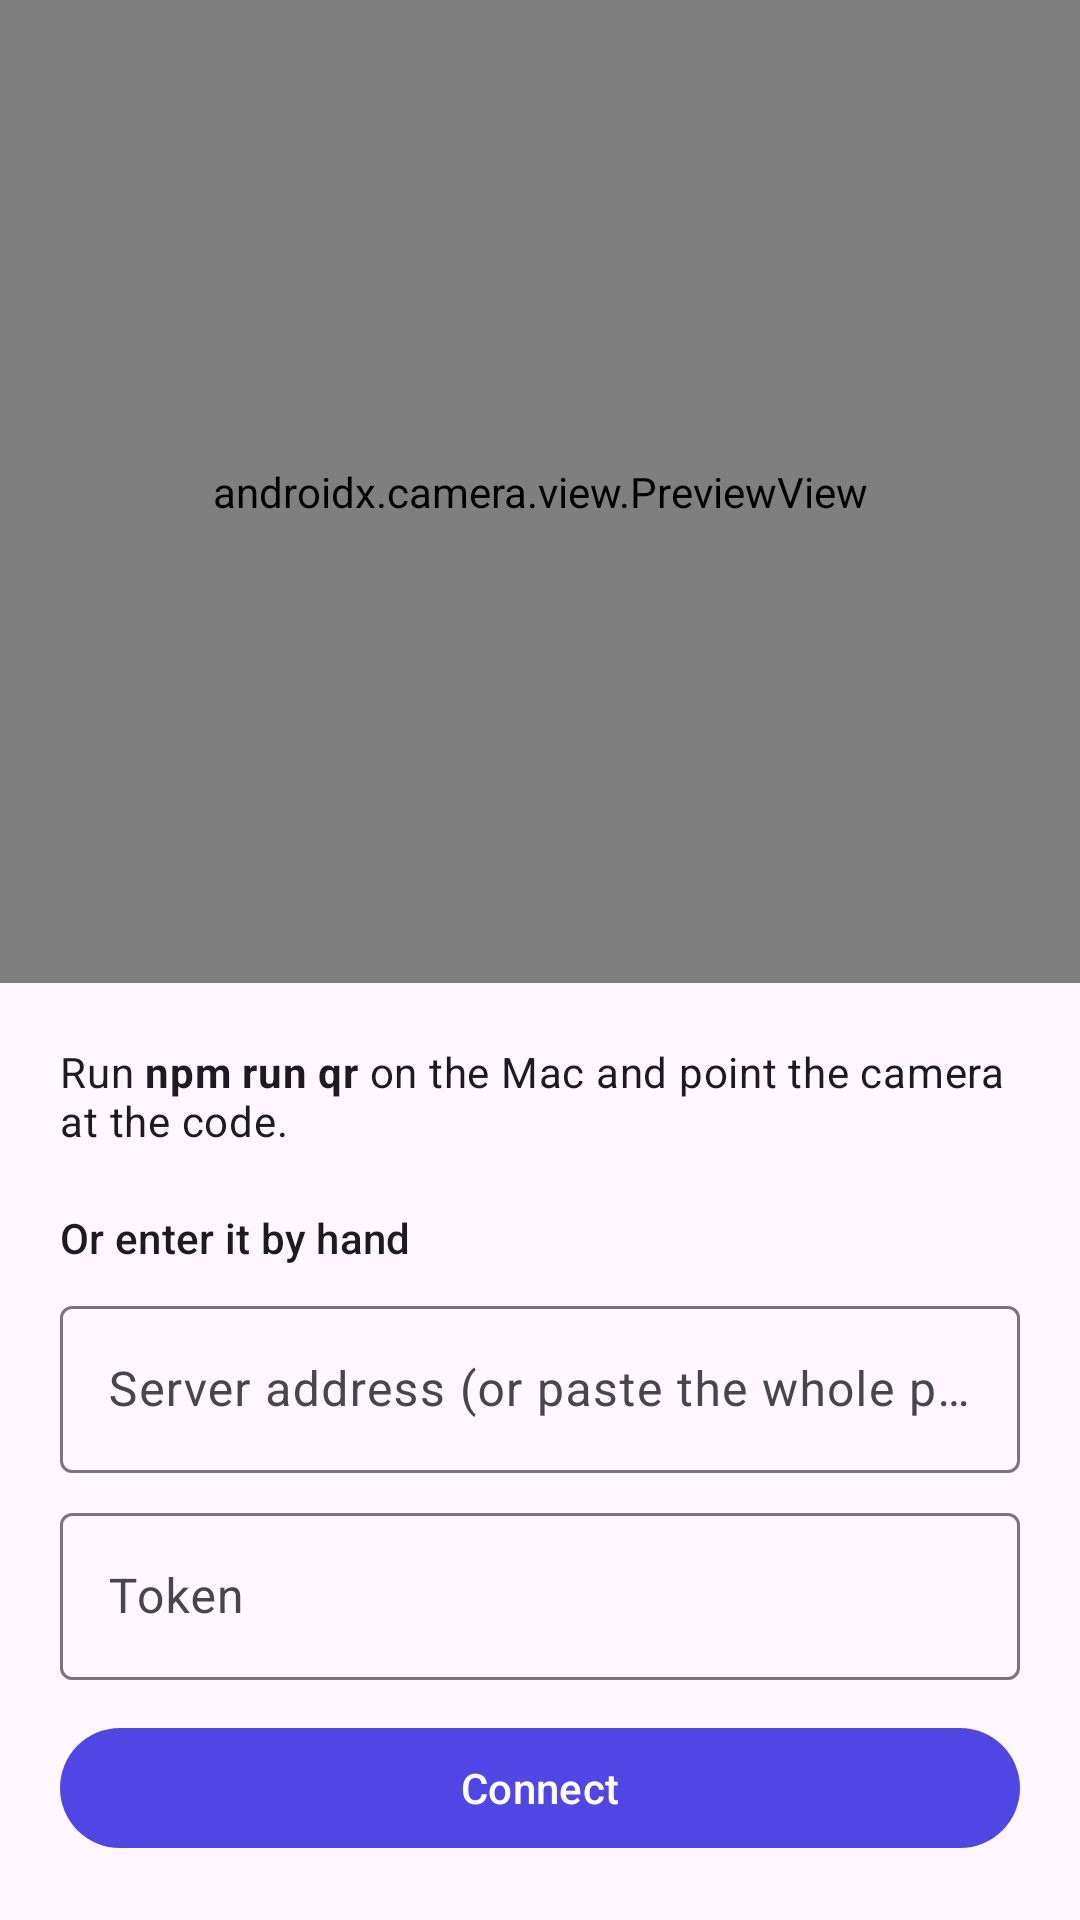

Produce the Android XML layout that renders to this screen, including the resource entries it uses.
<!-- AndroidManifest.xml: application theme Theme.Beadcause -->
<!-- res/layout/activity_pair.xml -->
<?xml version="1.0" encoding="utf-8"?>
<LinearLayout xmlns:android="http://schemas.android.com/apk/res/android"
    android:layout_width="match_parent"
    android:layout_height="match_parent"
    android:orientation="vertical"
    android:fitsSystemWindows="true">

    <androidx.camera.view.PreviewView
        android:id="@+id/preview"
        android:layout_width="match_parent"
        android:layout_height="0dp"
        android:layout_weight="1"
        android:background="#000000" />

    <ScrollView
        android:layout_width="match_parent"
        android:layout_height="wrap_content"
        android:fillViewport="false">

        <LinearLayout
            android:layout_width="match_parent"
            android:layout_height="wrap_content"
            android:orientation="vertical"
            android:padding="20dp">

            <TextView
                android:id="@+id/scanHint"
                android:layout_width="match_parent"
                android:layout_height="wrap_content"
                android:text="@string/pair_hint"
                android:textAppearance="@style/TextAppearance.Material3.BodyMedium" />

            <TextView
                android:id="@+id/status"
                android:layout_width="match_parent"
                android:layout_height="wrap_content"
                android:layout_marginTop="10dp"
                android:textAppearance="@style/TextAppearance.Material3.BodySmall"
                android:visibility="gone" />

            <TextView
                android:layout_width="match_parent"
                android:layout_height="wrap_content"
                android:layout_marginTop="20dp"
                android:text="@string/pair_manual"
                android:textAppearance="@style/TextAppearance.Material3.LabelLarge" />

            <com.google.android.material.textfield.TextInputLayout
                style="@style/Widget.Material3.TextInputLayout.OutlinedBox"
                android:layout_width="match_parent"
                android:layout_height="wrap_content"
                android:layout_marginTop="8dp"
                android:hint="@string/pair_address_hint">

                <com.google.android.material.textfield.TextInputEditText
                    android:id="@+id/address"
                    android:layout_width="match_parent"
                    android:layout_height="wrap_content"
                    android:inputType="textUri"
                    android:maxLines="2" />
            </com.google.android.material.textfield.TextInputLayout>

            <com.google.android.material.textfield.TextInputLayout
                style="@style/Widget.Material3.TextInputLayout.OutlinedBox"
                android:layout_width="match_parent"
                android:layout_height="wrap_content"
                android:layout_marginTop="8dp"
                android:hint="@string/pair_token_hint">

                <com.google.android.material.textfield.TextInputEditText
                    android:id="@+id/token"
                    android:layout_width="match_parent"
                    android:layout_height="wrap_content"
                    android:inputType="textNoSuggestions"
                    android:maxLines="1" />
            </com.google.android.material.textfield.TextInputLayout>

            <com.google.android.material.button.MaterialButton
                android:id="@+id/connect"
                android:layout_width="match_parent"
                android:layout_height="wrap_content"
                android:layout_marginTop="12dp"
                android:text="@string/pair_connect" />
        </LinearLayout>
    </ScrollView>
</LinearLayout>
<!-- resources referenced by this layout -->
<resources>
  <string name="pair_address_hint">Server address (or paste the whole pairing URL)</string>
  <string name="pair_connect">Connect</string>
  <string name="pair_hint">Run <b>npm run qr</b> on the Mac and point the camera at the code.</string>
  <string name="pair_manual">Or enter it by hand</string>
  <string name="pair_token_hint">Token</string>
  <style name="Theme.Beadcause" parent="Theme.Material3.DayNight.NoActionBar">
          <item name="colorPrimary">@color/brand</item>
          <item name="colorPrimaryDark">@color/brand_dark</item>
          
          <item name="android:windowBackground">?attr/colorSurface</item>
          <item name="android:statusBarColor" tools:targetApi="l">?attr/colorSurface</item>
          <item name="android:windowLightStatusBar" tools:targetApi="m">?attr/isLightTheme</item>
      </style>
  <color name="brand">#4F46E5</color>
  <color name="brand_dark">#312E81</color>
</resources>
